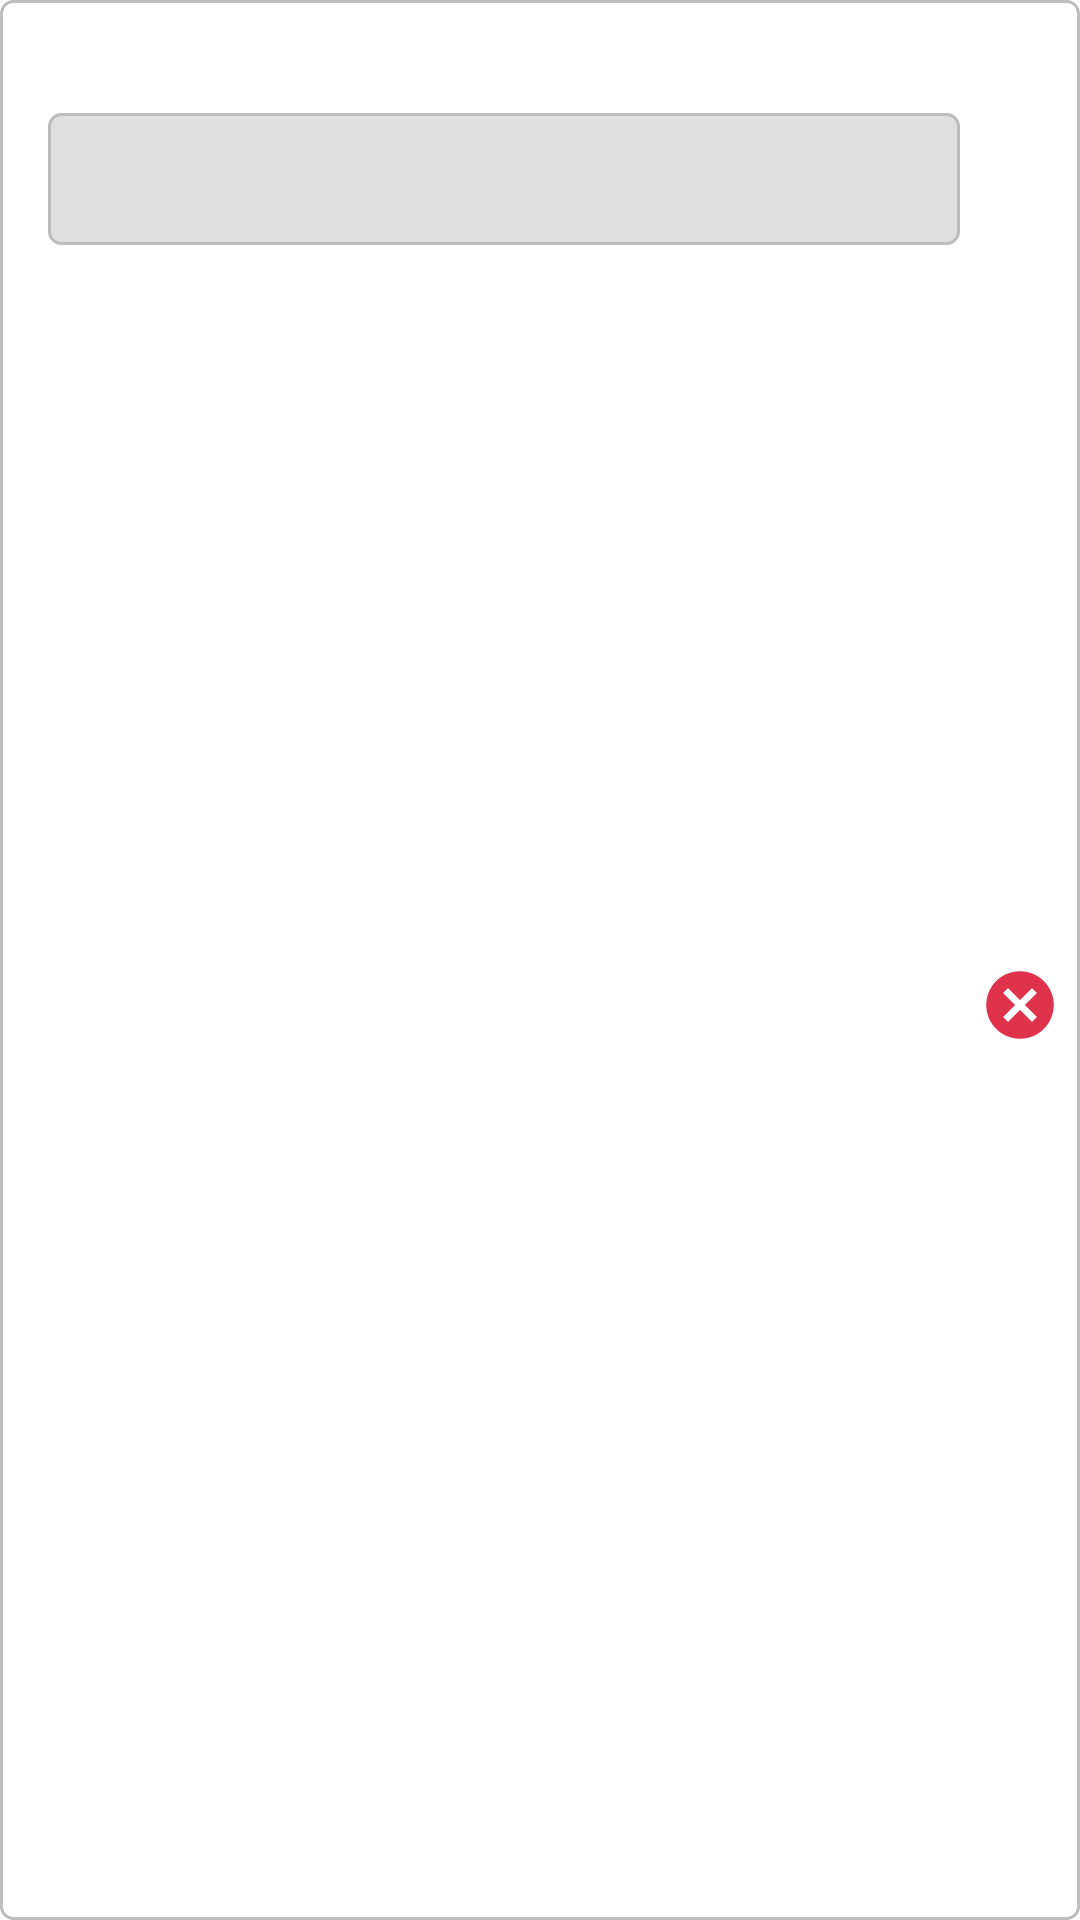

Write the Android layout XML for this screen, with the resource values it uses.
<!-- AndroidManifest.xml: application theme Theme.example -->
<!-- res/layout/add_step_item.xml -->
<?xml version="1.0" encoding="utf-8"?>
<androidx.constraintlayout.widget.ConstraintLayout xmlns:android="http://schemas.android.com/apk/res/android"
    xmlns:app="http://schemas.android.com/apk/res-auto"
    xmlns:tools="http://schemas.android.com/tools"
    android:orientation="horizontal"
    android:paddingHorizontal="@dimen/dimen_8dp"
    android:layout_marginTop="@dimen/dimen_8dp"
    android:background="@drawable/bg_border"
    android:paddingVertical="@dimen/dimen_8dp"
    android:layout_width="match_parent"
    android:layout_height="wrap_content">

    <TextView
        android:id="@+id/tv_step"
        style="@style/SnapcookTextStyle.Title"
        android:layout_width="wrap_content"
        android:layout_height="wrap_content"
        app:layout_constraintStart_toStartOf="parent"
        app:layout_constraintTop_toTopOf="parent"
        tools:text="Langkah 1" />

    <ImageView
        android:id="@+id/icon_drag"
        android:layout_width="wrap_content"
        android:layout_height="wrap_content"
        android:layout_gravity="center_vertical"
        android:layout_marginTop="@dimen/dimen_8dp"
        android:src="@drawable/ic_drag_handle"
        app:layout_constraintBottom_toBottomOf="parent"
        app:layout_constraintStart_toStartOf="parent"
        app:layout_constraintTop_toBottomOf="@id/tv_step" />

    <EditText
        android:id="@+id/edt_step"
        android:layout_width="0dp"
        android:layout_marginTop="@dimen/dimen_8dp"
        android:layout_marginHorizontal="@dimen/dimen_8dp"
        android:padding="8dp"
        android:layout_height="wrap_content"
        android:minHeight="@dimen/dimen_44dp"
        android:background="@drawable/bg_bordered_edit_text"
        app:layout_constraintEnd_toStartOf="@+id/icon_close"
        app:layout_constraintStart_toEndOf="@id/icon_drag"
        app:layout_constraintTop_toBottomOf="@id/tv_step" />

    <ImageButton
        android:id="@+id/icon_close"
        android:layout_marginTop="@dimen/dimen_8dp"
        android:layout_width="wrap_content"
        android:layout_height="wrap_content"
        android:layout_gravity="center_vertical"
        android:background="@android:color/transparent"
        android:src="@drawable/ic_circle_close"
        app:layout_constraintBottom_toBottomOf="parent"
        app:layout_constraintEnd_toEndOf="parent"
        app:layout_constraintTop_toBottomOf="@id/tv_step"
        app:tint="@color/red_button" />

</androidx.constraintlayout.widget.ConstraintLayout>
<!-- resources referenced by this layout -->
<resources>
  <color name="red_button">#DF334D</color>
  <dimen name="dimen_44dp">44dp</dimen>
  <dimen name="dimen_8dp">8dp</dimen>
  <!-- drawable bg_border (drawable) -->
  <?xml version="1.0" encoding="utf-8"?>
  <shape xmlns:android="http://schemas.android.com/apk/res/android">
  
      <corners
          android:radius="@dimen/dimen_4dp"/>
  
      <stroke
          android:width="1dp"
          android:color="@color/grey_400"/>
  
      <solid
          android:color="@color/white"
          />
  
  </shape>
  <!-- drawable bg_bordered_edit_text (drawable) -->
  <?xml version="1.0" encoding="utf-8"?>
  <shape xmlns:android="http://schemas.android.com/apk/res/android">
  
      <corners
          android:radius="@dimen/dimen_4dp"/>
  
      <stroke
          android:width="1dp"
          android:color="@color/grey_400"/>
  
      <solid
          android:color="@color/grey_300"/>
  
  </shape>
  <!-- drawable ic_circle_close (drawable) -->
  <vector android:height="24dp" android:viewportHeight="16"
      android:viewportWidth="16" android:width="24dp" xmlns:android="http://schemas.android.com/apk/res/android">
      <path android:fillAlpha="1.0" android:fillColor="#000000"
          android:fillType="evenOdd" android:pathData="M8,0.5C3.852,0.5 0.5,3.852 0.5,8C0.5,12.148 3.852,15.5 8,15.5C12.148,15.5 15.5,12.148 15.5,8C15.5,3.852 12.148,0.5 8,0.5ZM11.75,10.693L10.693,11.75L8,9.057L5.307,11.75L4.25,10.693L6.943,8L4.25,5.307L5.307,4.25L8,6.943L10.693,4.25L11.75,5.307L9.057,8L11.75,10.693Z"/>
  </vector>
  <style name="SnapcookTextStyle.Title">
          <item name="android:textStyle">bold</item>
          <item name="android:textSize">16sp</item>
      </style>
  <style name="Theme.example" parent="Theme.MaterialComponents.Light.NoActionBar">
          
          <item name="colorPrimary">@color/purple_500</item>
          <item name="colorPrimaryVariant">@color/purple_700</item>
          <item name="colorOnPrimary">@color/white</item>
          
          <item name="colorSecondary">@color/teal_200</item>
          <item name="colorSecondaryVariant">@color/teal_700</item>
          <item name="colorOnSecondary">@color/black</item>
          
          <item name="android:statusBarColor">?attr/colorPrimaryVariant</item>
          
      </style>
  <dimen name="dimen_4dp">4dp</dimen>
  <color name="grey_400">#BDBDBD</color>
  <color name="white">#FFFFFFFF</color>
  <color name="grey_300">#E0E0E0</color>
  <color name="purple_500">#FF6200EE</color>
  <color name="purple_700">#FF3700B3</color>
  <color name="teal_200">#FF03DAC5</color>
  <color name="teal_700">#FF018786</color>
  <color name="black">#FF000000</color>
</resources>
